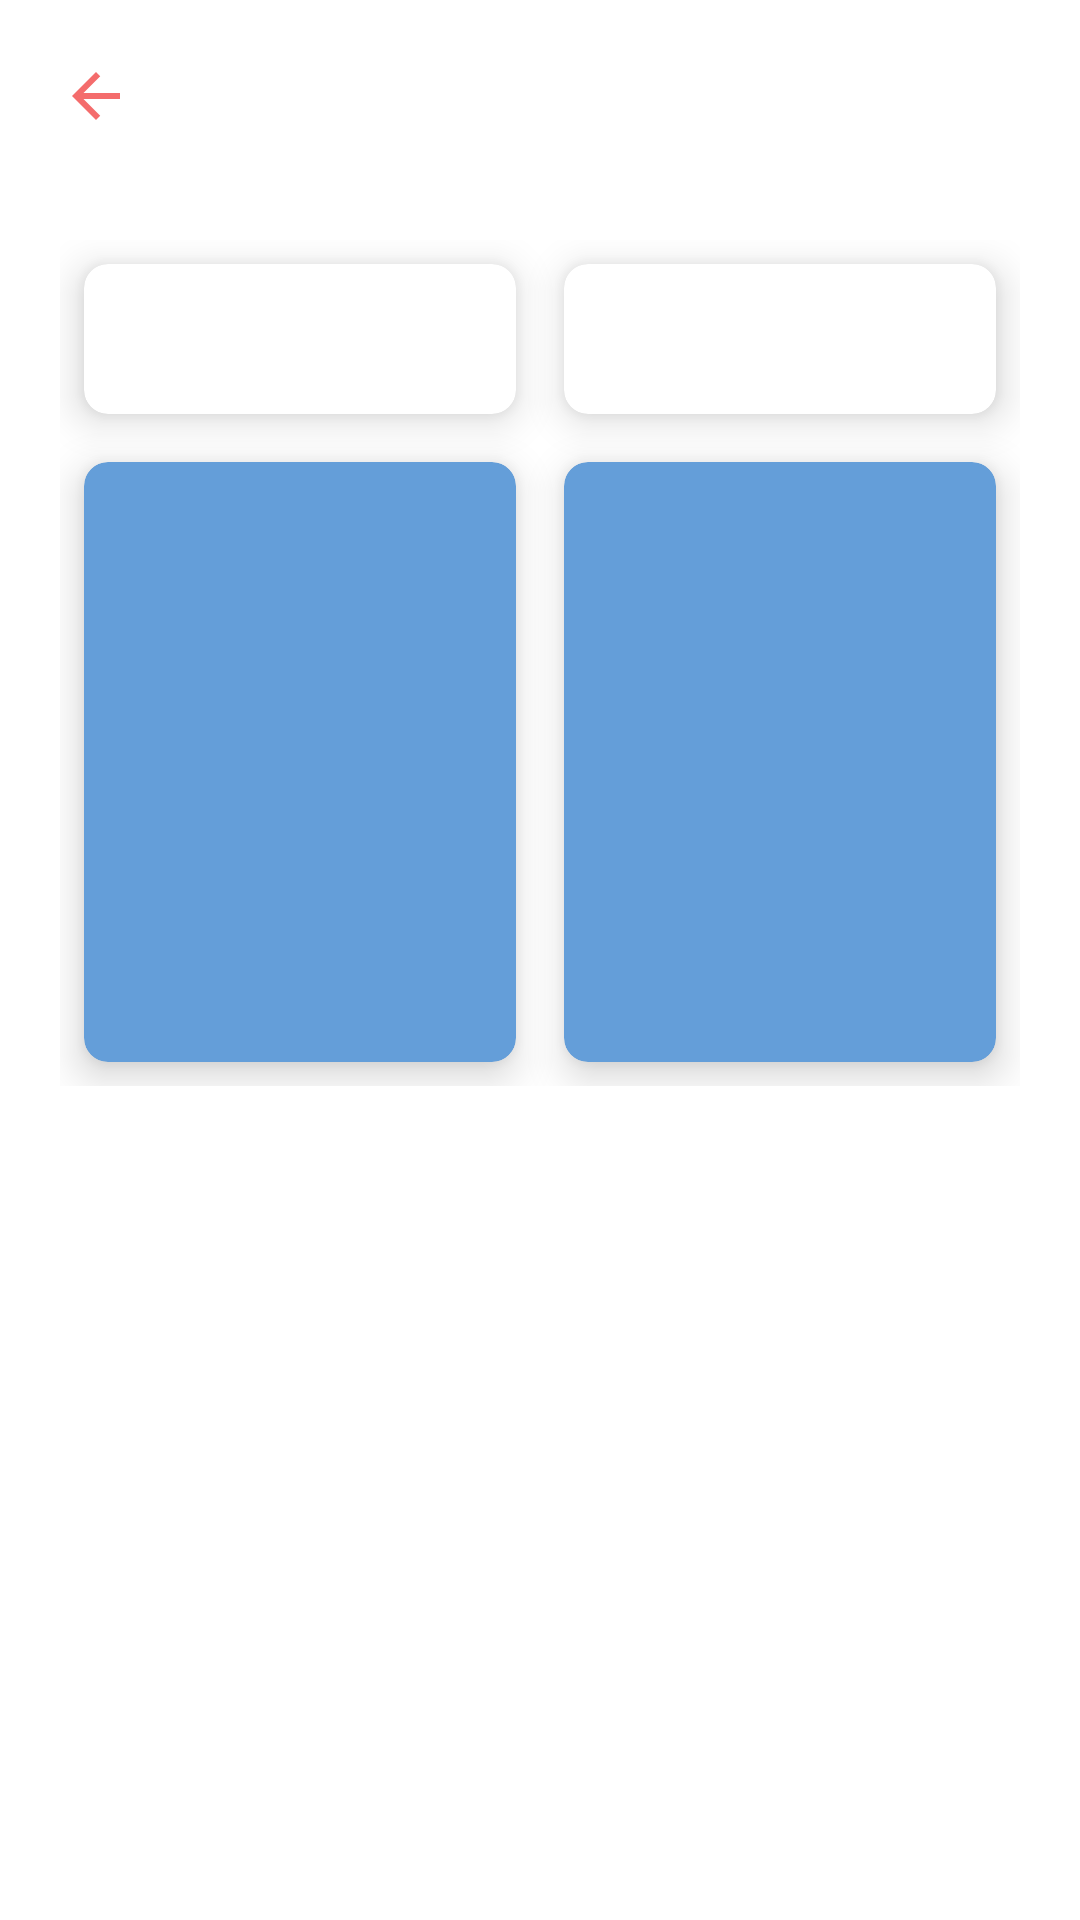

Layout XML and referenced resources for this Android screen:
<!-- AndroidManifest.xml: application theme Theme.EBookStore -->
<!-- res/layout/fragment_categories.xml -->
<?xml version="1.0" encoding="utf-8"?>
<FrameLayout xmlns:android="http://schemas.android.com/apk/res/android"
    xmlns:tools="http://schemas.android.com/tools"
    android:layout_width="match_parent"
    android:layout_height="match_parent"
    xmlns:app="http://schemas.android.com/apk/res-auto"
    tools:context=".fragments.CategoriesFragment">
    <LinearLayout
        android:orientation="vertical"
        android:layout_width="match_parent"
        android:layout_height="wrap_content">

        <LinearLayout
            android:layout_width="wrap_content"
            android:orientation="horizontal"

            android:layout_height="wrap_content">

            <ImageView
                android:layout_width="wrap_content"
                android:layout_height="wrap_content"
                android:layout_marginStart="20dp"
                android:layout_marginTop="20dp"
                android:src="@drawable/ic_baseline_arrow_back_24"
                />
            <ImageView
                android:layout_width="40dp"
                android:layout_height="40dp"
                android:layout_marginTop="10dp"
                android:src="@drawable/user"
                android:scaleType="centerCrop"
                android:layout_marginStart="320dp"
                />

        </LinearLayout>


        <GridLayout
            android:id="@+id/myGrid"
            android:layout_width="match_parent"
            android:layout_height="wrap_content"
            android:layout_marginStart="20dp"
            android:layout_marginTop="30dp"
            android:layout_marginEnd="20dp"
            android:layout_marginBottom="20dp"
            android:columnCount="2"
            android:rowCount="2">

            <androidx.cardview.widget.CardView
                android:id="@+id/houseHelp"
                android:layout_width="100dp"
                android:layout_height="50dp"
                android:layout_row="0"
                android:layout_rowWeight="1"
                android:layout_column="0"
                android:layout_columnWeight="1"
                android:layout_gravity="fill"
                android:layout_margin="8dp"
                app:cardCornerRadius="8dp"
                app:cardElevation="8dp">
                <ImageView
                    android:layout_width="match_parent"
                    android:layout_height="wrap_content"
                    android:src="@drawable/user"
                    android:scaleType="centerCrop"
                    />
            </androidx.cardview.widget.CardView>

            <androidx.cardview.widget.CardView
                android:id="@+id/farmWorkres"
                android:layout_width="100dp"
                android:layout_height="50dp"
                android:layout_row="0"
                android:layout_rowWeight="1"
                android:layout_column="1"
                android:layout_columnWeight="1"
                android:layout_gravity="fill"
                android:layout_margin="8dp"
                app:cardCornerRadius="8dp"
                app:cardElevation="8dp">

                <ImageView
                    android:layout_width="wrap_content"
                    android:layout_height="wrap_content"
                    android:src="@drawable/user"
                    android:scaleType="centerCrop"
                    />
            </androidx.cardview.widget.CardView>

            <androidx.cardview.widget.CardView
                android:id="@+id/officeWork"
                android:layout_width="wrap_content"
                android:layout_height="200dp"
                android:layout_row="1"
                android:layout_rowWeight="1"
                android:layout_column="0"
                android:layout_columnWeight="1"
                android:layout_gravity="fill"
                android:layout_margin="8dp"
                android:backgroundTint="#649ED9"
                app:cardCornerRadius="8dp"
                app:cardElevation="8dp">

                <LinearLayout
                    android:layout_width="wrap_content"
                    android:layout_height="wrap_content"
                    android:layout_gravity="center_vertical|center_horizontal"
                    android:gravity="center"
                    android:orientation="vertical"
                    tools:ignore="UseCompoundDrawables">

                    <TextView
                        android:layout_width="wrap_content"
                        android:layout_height="wrap_content"
                        android:gravity="center_horizontal"
                        android:textAlignment="center"
                        android:textColor="@color/black"
                        android:textStyle="bold" />

                    <ImageView
                        android:layout_width="100dp"
                        android:layout_height="100dp"
                        android:src="@drawable/user"
                        />

                </LinearLayout>
            </androidx.cardview.widget.CardView>

            <androidx.cardview.widget.CardView
                android:id="@+id/companyWork"
                android:layout_width="wrap_content"
                android:layout_height="200dp"
                android:layout_row="1"
                android:layout_rowWeight="1"
                android:layout_column="1"
                android:layout_columnWeight="1"
                android:layout_gravity="fill"
                android:layout_margin="8dp"
                android:backgroundTint="#649ED9"
                app:cardCornerRadius="8dp"
                app:cardElevation="8dp">

                <LinearLayout
                    android:layout_width="wrap_content"
                    android:layout_height="wrap_content"
                    android:layout_gravity="center_vertical|center_horizontal"
                    android:gravity="center"
                    android:orientation="vertical"
                    tools:ignore="UseCompoundDrawables">

                    <TextView
                        android:layout_width="wrap_content"
                        android:layout_height="wrap_content"
                        android:gravity="center_horizontal"
                        android:textAlignment="center"
                        android:textColor="@color/black"
                        android:textStyle="bold" />

                    <ImageView
                        android:layout_width="100dp"
                        android:layout_height="100dp"
                        android:src="@drawable/user"
                        />


                </LinearLayout>
            </androidx.cardview.widget.CardView>

        </GridLayout>

    </LinearLayout>

</FrameLayout>
<!-- resources referenced by this layout -->
<resources>
  <!-- drawable ic_baseline_arrow_back_24 (drawable) -->
  <vector android:autoMirrored="true" android:height="24dp"
      android:tint="#F46C6C" android:viewportHeight="24"
      android:viewportWidth="24" android:width="24dp" xmlns:android="http://schemas.android.com/apk/res/android">
      <path android:fillColor="@android:color/white" android:pathData="M20,11H7.83l5.59,-5.59L12,4l-8,8 8,8 1.41,-1.41L7.83,13H20v-2z"/>
  </vector>
  <style name="Theme.EBookStore" parent="Theme.MaterialComponents.DayNight.NoActionBar">
          
          <item name="colorPrimary">@color/purple_500</item>
          <item name="colorPrimaryVariant">@color/purple_700</item>
          <item name="colorOnPrimary">@color/white</item>
          
          <item name="colorSecondary">@color/teal_200</item>
          <item name="colorSecondaryVariant">@color/teal_700</item>
          <item name="colorOnSecondary">@color/black</item>
          
          <item name="android:statusBarColor">?attr/colorPrimaryVariant</item>
          
      </style>
  <!-- not gathered from this repository: default colours our renderer supplied (Android Studio template values) -->
  <color name="purple_500">#FF6200EE</color>
  <color name="purple_700">#FF3700B3</color>
  <color name="teal_200">#FF03DAC5</color>
  <color name="teal_700">#FF018786</color>
  <color name="black">#FF000000</color>
  <color name="white">#FFFFFFFF</color>
</resources>
